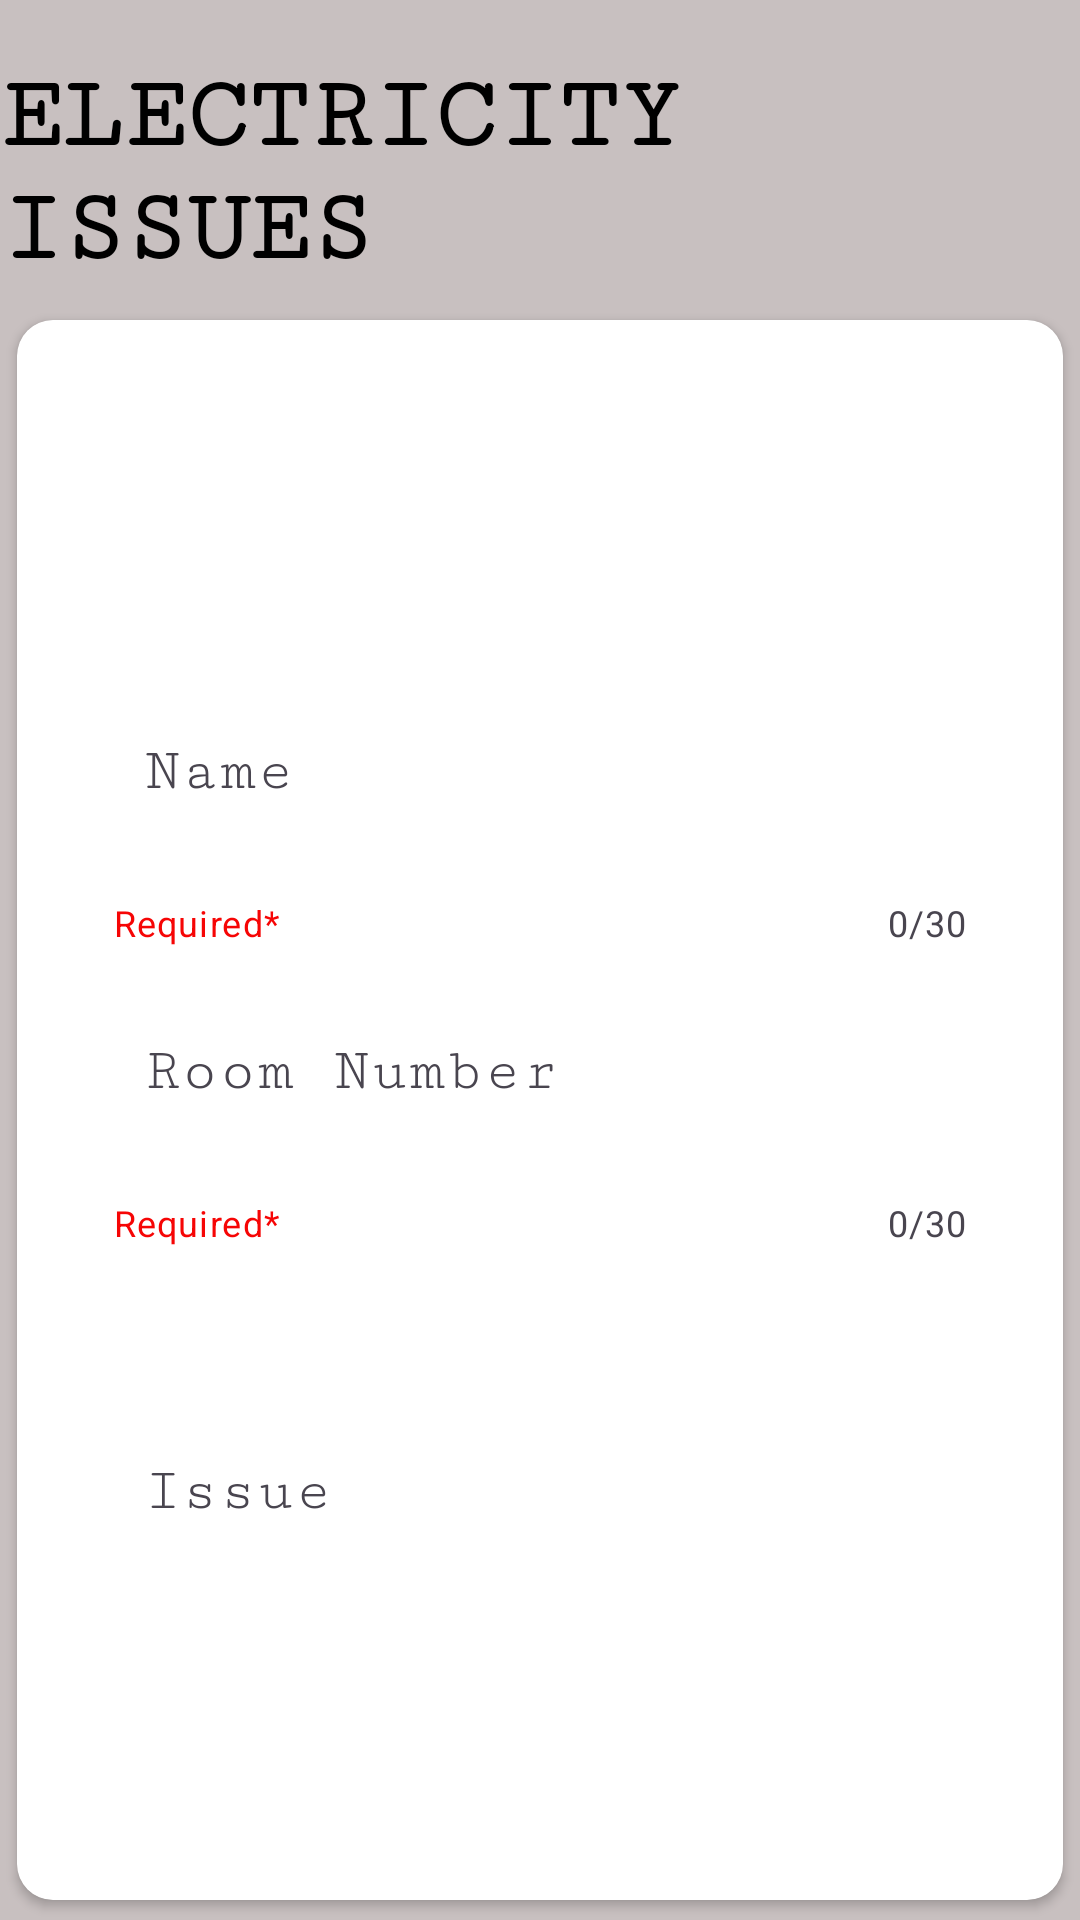

Here is an Android app screen rendered from its layout file. Give the layout XML and the strings, colors and styles it references.
<!-- AndroidManifest.xml: application theme Theme.HostelGrievances -->
<!-- res/layout/activity_electric_complaints.xml -->
<?xml version="1.0" encoding="utf-8"?>
<RelativeLayout xmlns:android="http://schemas.android.com/apk/res/android"
    xmlns:app="http://schemas.android.com/apk/res-auto"
    xmlns:tools="http://schemas.android.com/tools"
    android:layout_width="match_parent"
    android:layout_height="match_parent"
    android:background="#C8C0C0"
    tools:context=".ElectricComplaints">

    <TextView
        android:layout_width="wrap_content"
        android:layout_height="wrap_content"
        android:text="Electricity issues"
        android:textSize="34dp"
        android:textAllCaps="true"
        android:fontFamily="serif-monospace"
        android:textColor="#000000"
        android:layout_marginTop="20dp"
        android:layout_centerHorizontal="true"
        android:textStyle="bold"/>



    <androidx.cardview.widget.CardView
        android:layout_width="match_parent"
        android:layout_height="600dp"
        android:layout_marginTop="100dp"
        android:elevation="12dp"
        app:cardUseCompatPadding="true"
        app:cardCornerRadius="12dp">

        <RelativeLayout
            android:layout_width="match_parent"
            android:layout_height="match_parent">

            <ImageView
                android:layout_width="480dp"
                android:layout_height="480dp"
                android:scaleType="centerCrop"
                android:layout_centerInParent="true"
                android:src="@drawable/ic_electric"/>

            <View
                android:layout_width="match_parent"
                android:layout_height="match_parent"
                android:background="#80FFFFFF" />

            <com.google.android.material.textfield.TextInputLayout
                android:id="@+id/textInputLayout"
                style="@style/Widget.Material3.TextInputEditText.OutlinedBox"
                android:layout_width="match_parent"
                android:layout_height="wrap_content"
                android:hint="Name"
                android:layout_marginTop="100dp"
                app:startIconDrawable="@drawable/rounded_account_circle_24"
                app:helperText="Required*"
                app:helperTextTextColor="#F60505"
                app:counterEnabled="true"
                app:endIconMode="clear_text"
                app:hintTextColor="#000000"
                app:counterMaxLength="30">

                <com.google.android.material.textfield.TextInputEditText
                    android:id="@+id/name"
                    android:layout_width="match_parent"
                    android:layout_height="wrap_content"
                    android:layout_margin="10dp"
                    android:background="#FFFFFF"
                    android:fontFamily="serif-monospace"
                    android:textSize="20dp"
                    android:maxLength="30"/>

            </com.google.android.material.textfield.TextInputLayout>

            <com.google.android.material.textfield.TextInputLayout
                android:id="@+id/textInputLayout1"
                style="@style/Widget.Material3.TextInputEditText.OutlinedBox"
                android:layout_width="match_parent"
                android:layout_height="wrap_content"
                android:hint="Room Number"
                android:layout_marginTop="200dp"
                app:helperText="Required*"
                app:helperTextTextColor="#F60505"
                app:counterEnabled="true"
                app:endIconMode="clear_text"
                app:counterMaxLength="30">

                <com.google.android.material.textfield.TextInputEditText
                    android:id="@+id/room"
                    android:layout_width="match_parent"
                    android:layout_height="wrap_content"
                    android:fontFamily="serif-monospace"
                    android:textSize="20dp"
                    android:layout_margin="10dp"
                    android:background="#FFFFFF"
                    android:inputType="number"
                    android:maxLength="30" />

            </com.google.android.material.textfield.TextInputLayout>


            <com.google.android.material.textfield.TextInputLayout
                android:id="@+id/textInputLayout2"
                style="@style/Widget.Material3.TextInputEditText.OutlinedBox"
                android:layout_width="match_parent"
                android:layout_height="wrap_content"
                android:hint="Issue"
                android:layout_marginTop="340dp"
                app:endIconMode="clear_text">

                <com.google.android.material.textfield.TextInputEditText
                    android:id="@+id/issue"
                    android:layout_width="match_parent"
                    android:layout_height="wrap_content"
                    android:fontFamily="serif-monospace"
                    android:textSize="20dp"
                    android:layout_margin="10dp"
                    android:background="#FFFFFF"/>

            </com.google.android.material.textfield.TextInputLayout>

        </RelativeLayout>

    </androidx.cardview.widget.CardView>

    <Button
        android:layout_width="wrap_content"
        android:layout_height="wrap_content"
        android:text="Submit"
        android:fontFamily="serif-monospace"
        android:textSize="28dp"
        android:layout_marginTop="720dp"
        android:layout_marginLeft="130dp"
        android:background="@android:color/transparent"
        android:textColor="#000000"
        android:onClick="raise"/>

    




</RelativeLayout>
<!-- resources referenced by this layout -->
<resources>
  <style name="Theme.HostelGrievances" parent="Base.Theme.HostelGrievances" />
  <style name="Base.Theme.HostelGrievances" parent="Theme.Material3.DayNight.NoActionBar">
          
          
      </style>
</resources>
